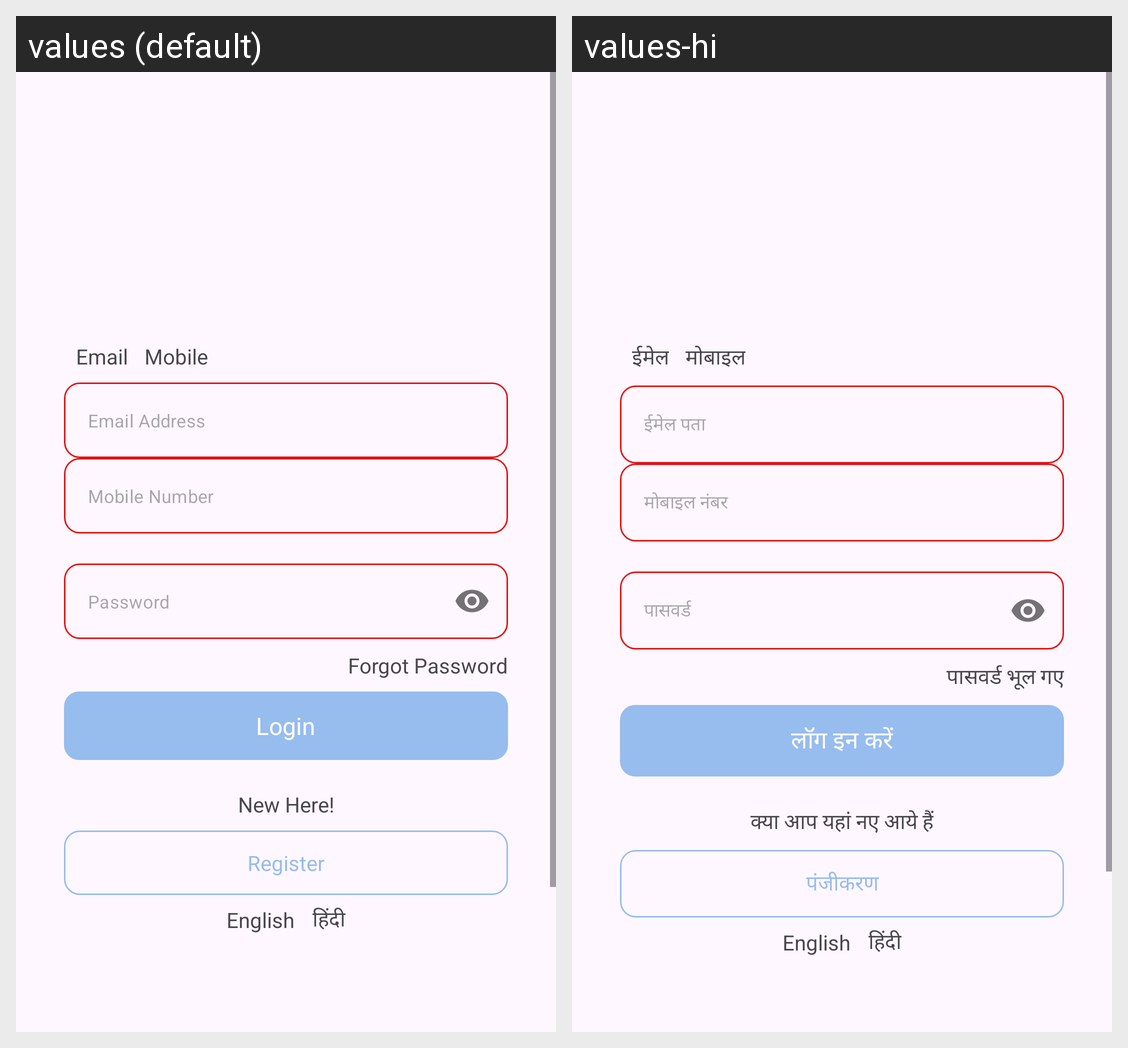

The same Android screen rendered under two of its app's locales, left to right. List the strings drawn on it with the default value and each locale's translation.
Android screen res/layout/fragment_login.xml rendered under 2 locales, left to right: values (default), values-hi. Device: Nexus 5 (rendered at 1080×1920; each locale shown at half size, 540×960, under a caption strip naming it); theme Theme.SampleApplication.
Strings drawn on this screen, with the default value and each locale's value (text and hints the layout hard-codes, and strings that could not be matched under every locale, appear in the picture but are not listed):

email
  values: Email
  values-hi: ईमेल

mobile
  values: Mobile
  values-hi: मोबाइल

email_address
  values: Email Address
  values-hi: ईमेल पता

mobile_number
  values: Mobile Number
  values-hi: मोबाइल नंबर

password
  values: Password
  values-hi: पासवर्ड

forgot_password
  values: Forgot Password
  values-hi: पासवर्ड भूल गए

login
  values: Login
  values-hi: लॉग इन करें

new_here
  values: New Here!
  values-hi: क्या आप यहां नए आये हैं

register
  values: Register
  values-hi: पंजीकरण

english
  values: English
  values-hi: English

hindi
  values: हिंदी
  values-hi: हिंदी
